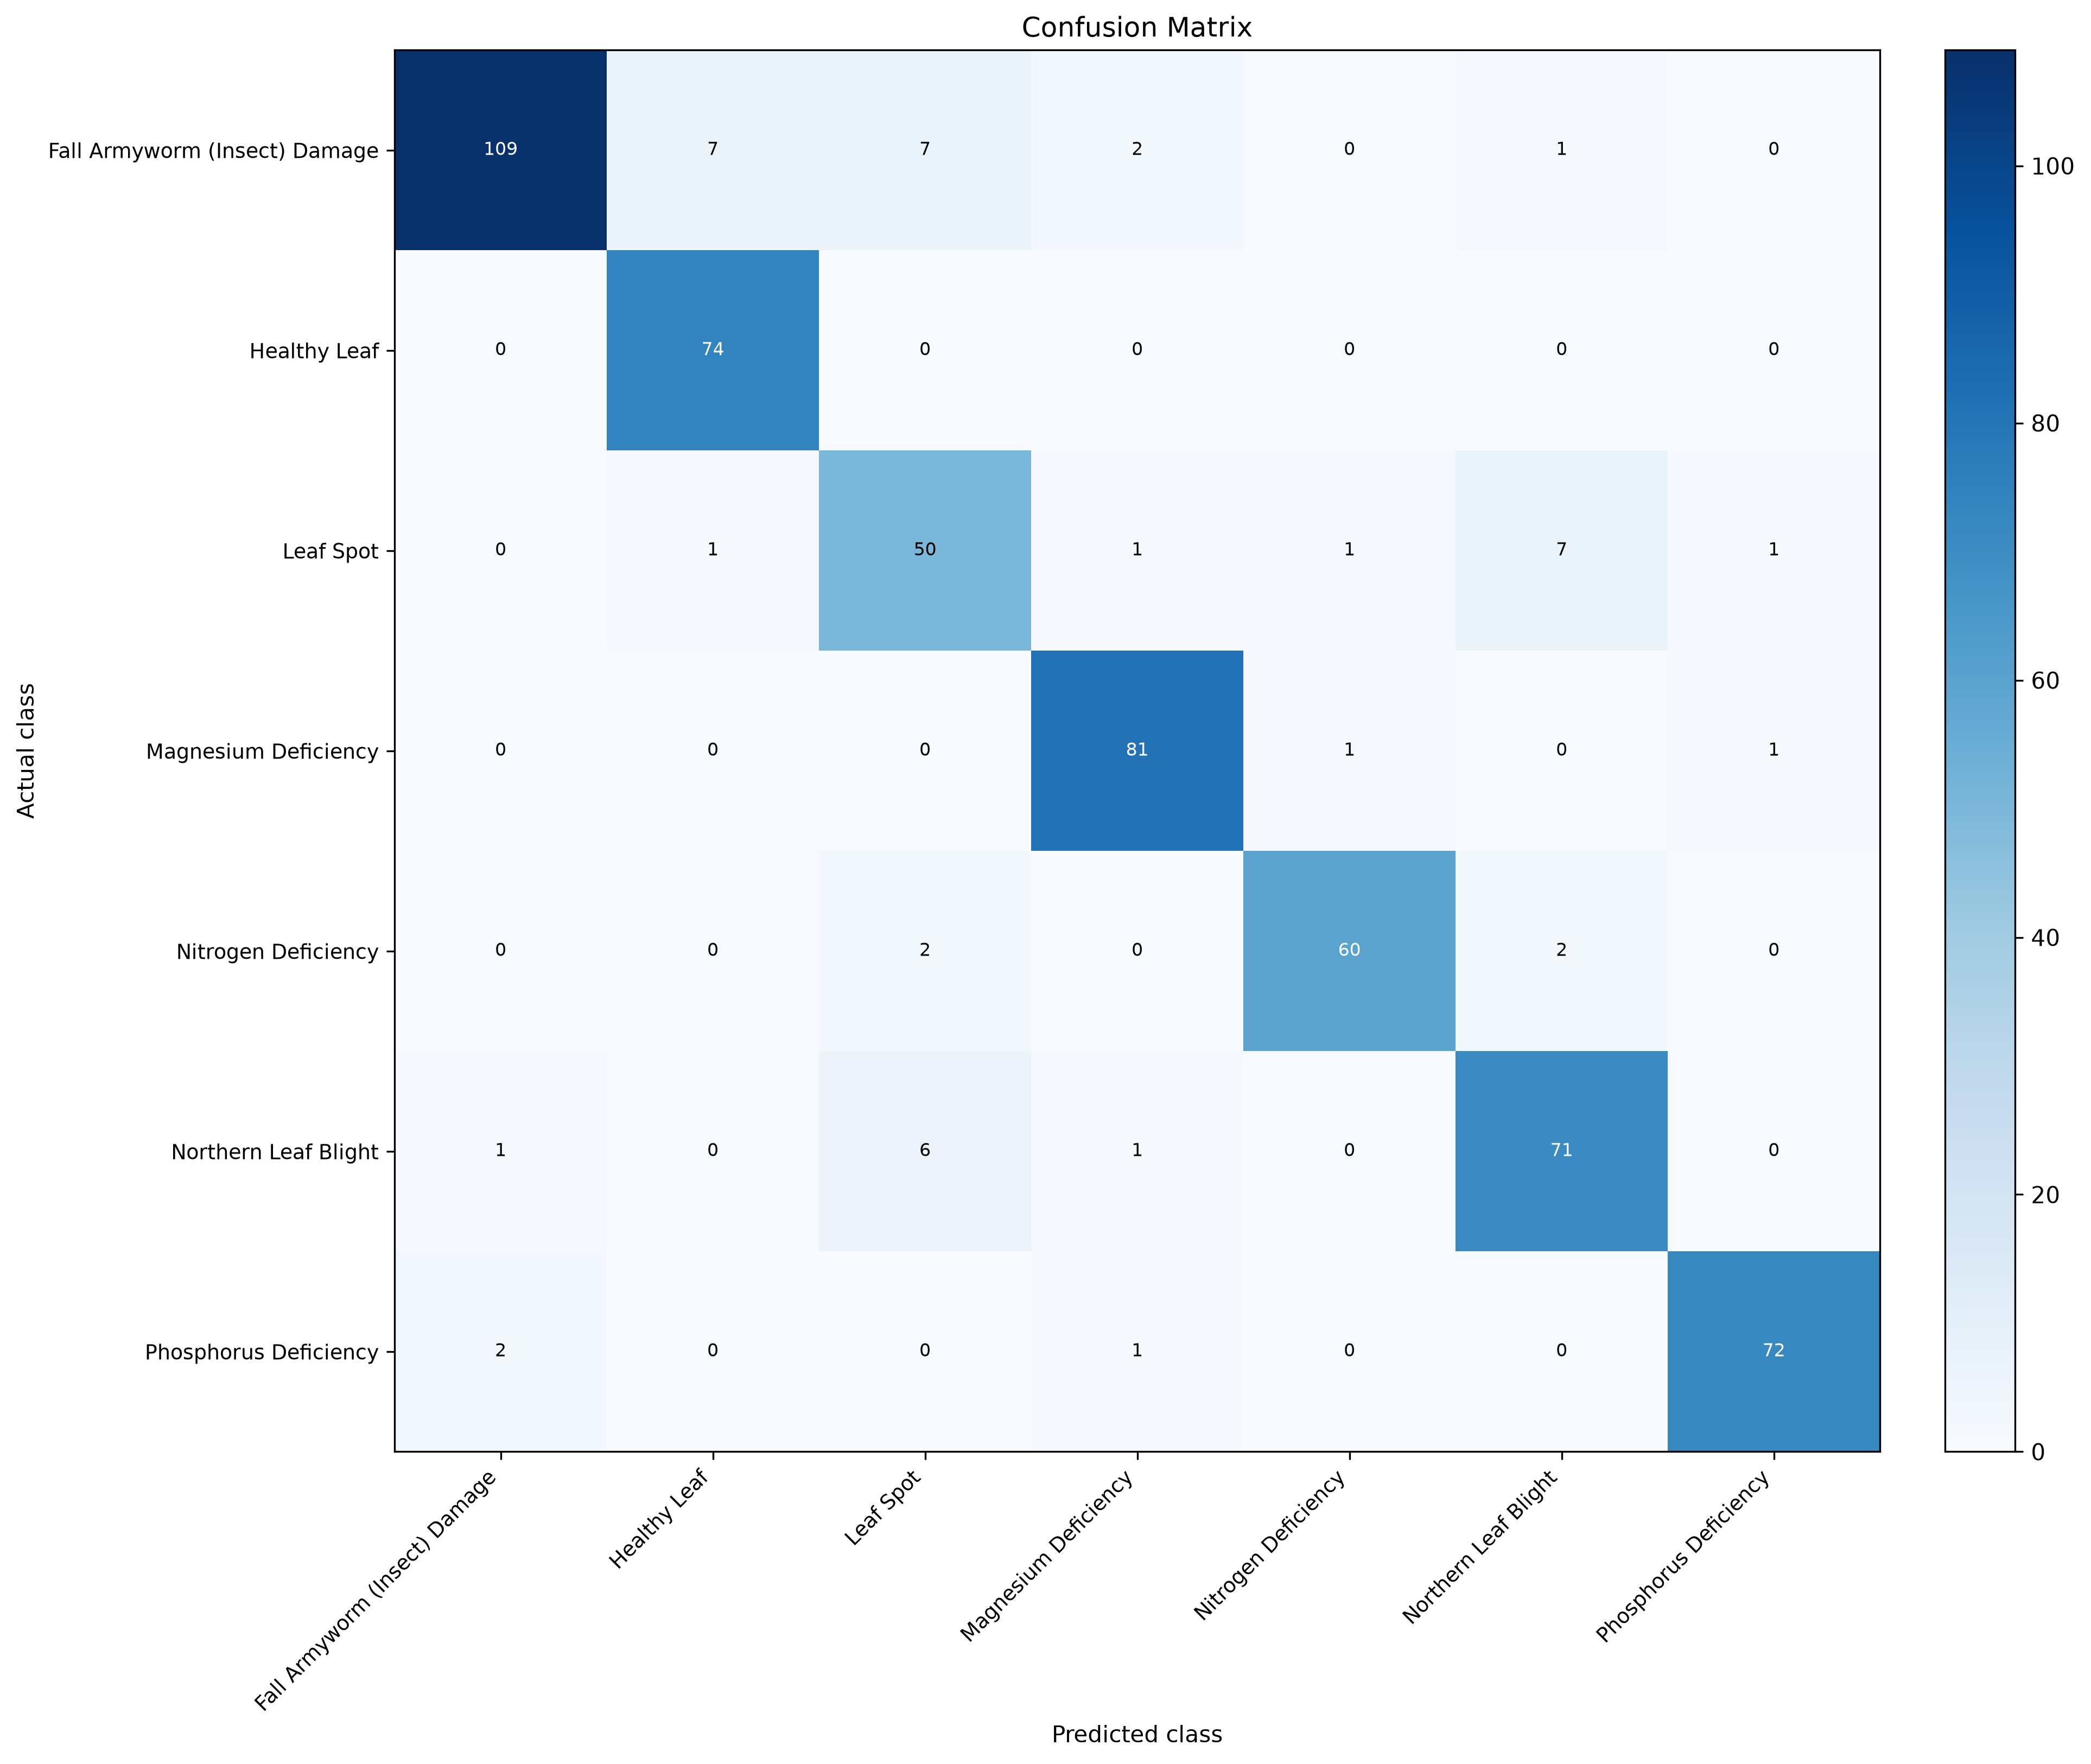

Data behind this chart, as committed beside it:
actual_class, Fall Armyworm (Insect) Damage, Healthy Leaf, Leaf Spot, Magnesium Deficiency, Nitrogen Deficiency, Northern Leaf Blight, Phosphorus Deficiency
Fall Armyworm (Insect) Damage, 109, 7, 7, 2, 0, 1, 0
Healthy Leaf, 0, 74, 0, 0, 0, 0, 0
Leaf Spot, 0, 1, 50, 1, 1, 7, 1
Magnesium Deficiency, 0, 0, 0, 81, 1, 0, 1
Nitrogen Deficiency, 0, 0, 2, 0, 60, 2, 0
Northern Leaf Blight, 1, 0, 6, 1, 0, 71, 0
Phosphorus Deficiency, 2, 0, 0, 1, 0, 0, 72
